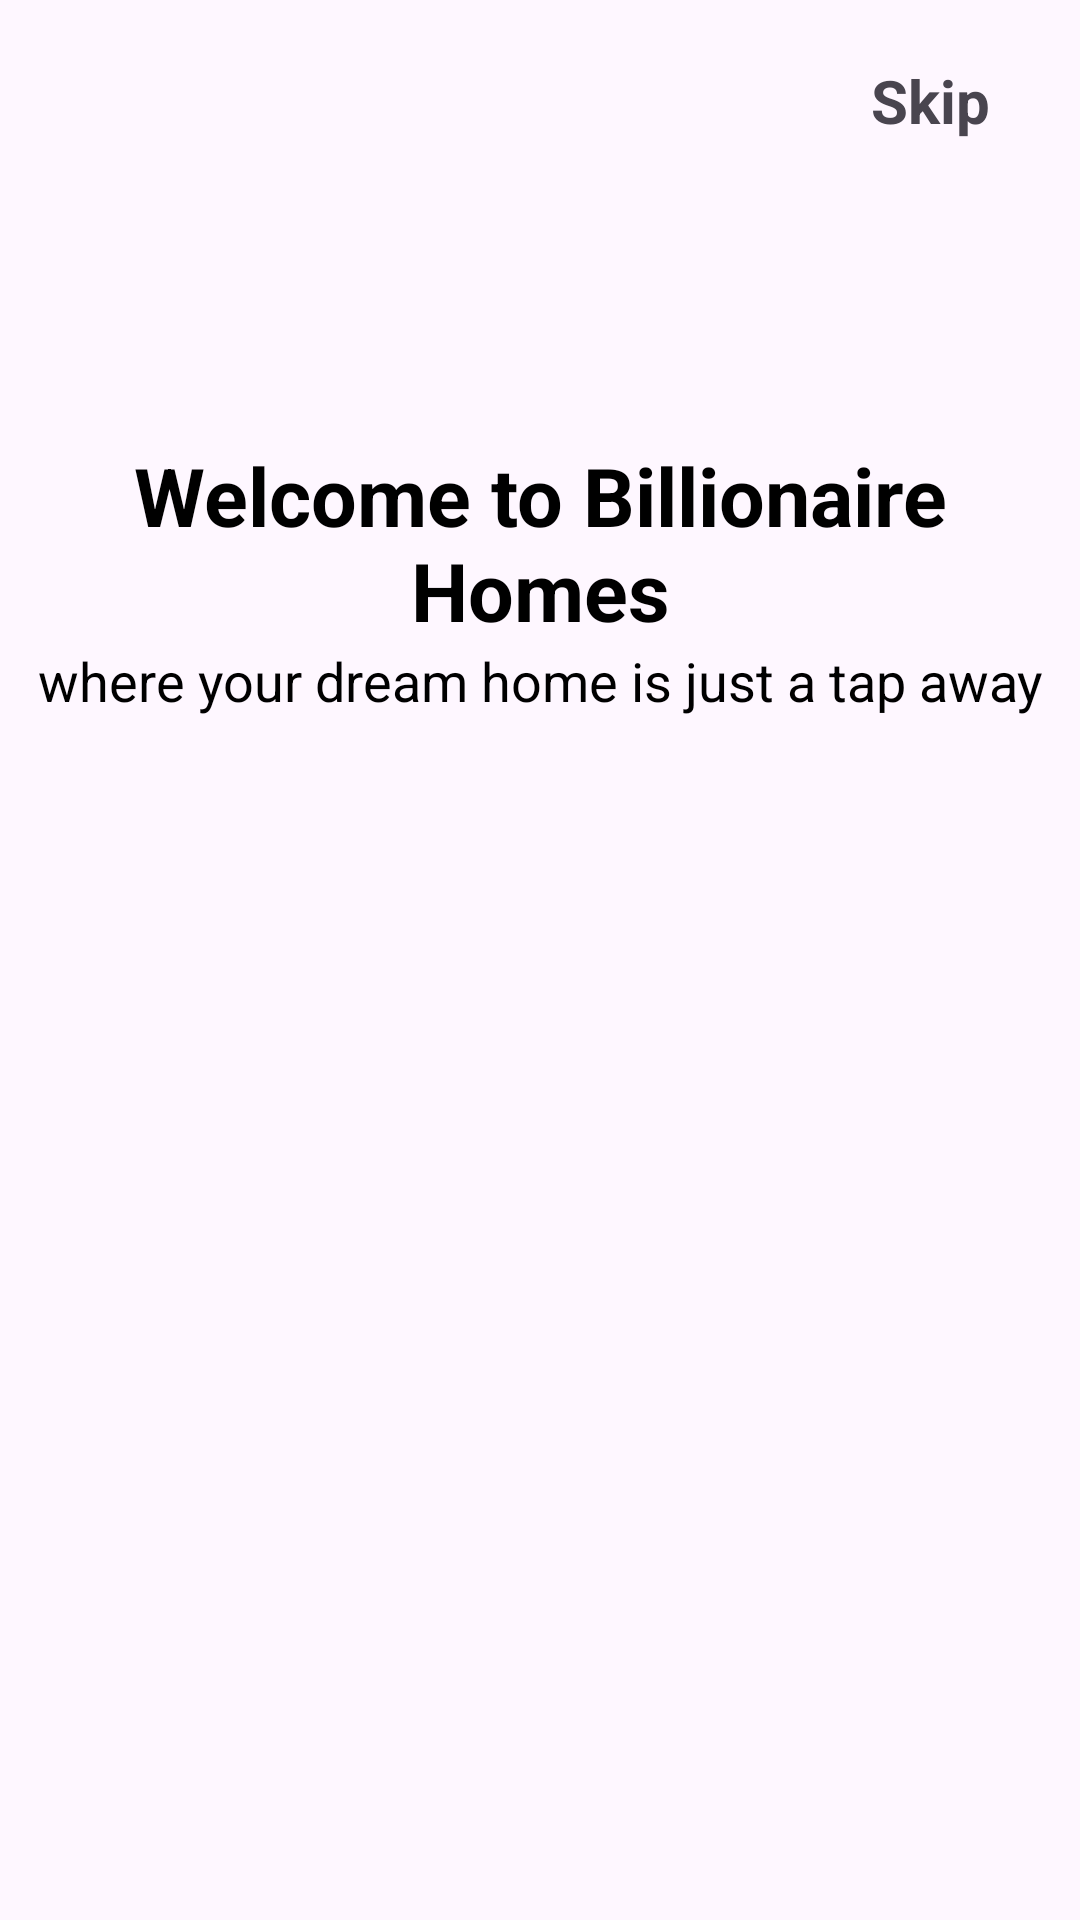

Produce the Android XML layout that renders to this screen, including the resource entries it uses.
<!-- AndroidManifest.xml: application theme Theme.BillionaireHomes -->
<!-- res/layout/activity_welcome.xml -->
<?xml version="1.0" encoding="utf-8"?>
<LinearLayout
    xmlns:android="http://schemas.android.com/apk/res/android"
    xmlns:tools="http://schemas.android.com/tools"
    xmlns:app="http://schemas.android.com/apk/res-auto"
    android:layout_width="match_parent"
    android:layout_height="match_parent"
    tools:context=".Activity."
    android:orientation="vertical"
    android:background="@drawable/start1"
    android:gravity="center">

    <LinearLayout
        android:layout_width="match_parent"
        android:layout_height="wrap_content"
        android:orientation="vertical">
        <TextView
            android:layout_width="wrap_content"
            android:layout_height="wrap_content"
            android:text="Skip"
            android:id="@+id/tvSkip"
            android:textStyle="bold"
            android:textSize="20dp"
            android:layout_gravity="right"
            android:layout_marginTop="20dp"
            android:layout_marginEnd="30dp">

        </TextView>

    <TextView
        android:layout_width="match_parent"
        android:layout_height="wrap_content"
        android:text="Welcome to Billionaire Homes"
        android:textColor="@color/black"
        android:textSize="27dp"
        android:layout_marginTop="100dp"
        android:layout_marginStart="5dp"
        android:layout_marginEnd="5dp"
        android:layout_gravity="top"
        android:textStyle="bold"
        android:gravity="center"
       >

    </TextView>
    <TextView
        android:layout_width="match_parent"
        android:layout_height="wrap_content"
        android:text="where your dream home is just a tap away"
        android:textColor="@color/black"
        android:textSize="18dp"
        android:layout_marginStart="5dp"
        android:layout_marginEnd="5dp"
        android:layout_gravity="top"
        android:gravity="center"
        android:layout_marginBottom="250dp">
    </TextView>
    <Button
        android:id="@+id/btnNext"
        android:layout_width="250dp"
        android:layout_height="60dp"
        android:layout_gravity="center"
        android:backgroundTint="#AC6C05"
        android:text="Next"
        android:textColor="@color/white"
        android:textSize="20dp"
        android:textStyle="bold"
        android:layout_marginTop="150dp"/>
    </LinearLayout>
</LinearLayout>
<!-- resources referenced by this layout -->
<resources>
  <color name="black">#FF000000</color>
  <color name="white">#FFFFFFFF</color>
  <style name="Theme.BillionaireHomes" parent="Base.Theme.BillionaireHomes" />
  <style name="Base.Theme.BillionaireHomes" parent="Theme.Material3.DayNight.NoActionBar">
          
          
      </style>
</resources>
